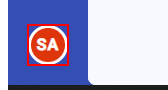
Workflow: Login SPA

Step 1 [then]: find the element

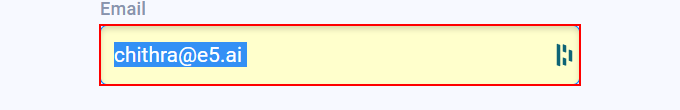
Step 2: type [UserName] into the text box 'email'

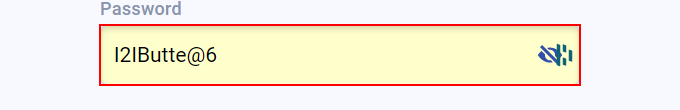
Step 3: type [Password] into the text box 'password'

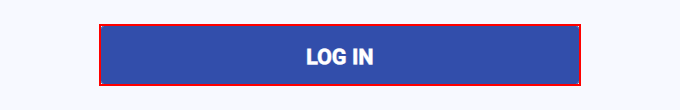
Step 4: click on the button

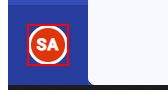
Step 5: find the element